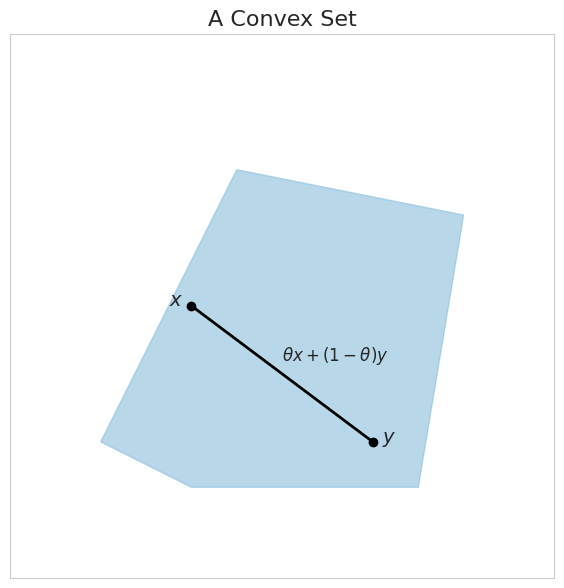

Source code (Python): (Note: this script raises an exception after producing the figure.)
import numpy as np
import matplotlib.pyplot as plt
from matplotlib.patches import Polygon, Ellipse, Circle
import seaborn as sns

# --- General Plotting Setup ---
sns.set_style("whitegrid")

def setup_plot(ax, title):
    """Helper function to set up plot aesthetics."""
    ax.set_xlim(-0.1, 1.1)
    ax.set_ylim(-0.1, 1.1)
    ax.set_aspect('equal', adjustable='box')
    ax.set_xticks([])
    ax.set_yticks([])
    ax.set_title(title, fontsize=16)

# --- 1. Create the Convex Set Plot ---
fig1, ax1 = plt.subplots(figsize=(6, 6), dpi=150)
setup_plot(ax1, "A Convex Set")

# Create a convex polygon (a pentagon)
convex_shape = Polygon(np.array([[0.1, 0.2], [0.4, 0.8], [0.9, 0.7], [0.8, 0.1], [0.3, 0.1]]),
                       closed=True, color=sns.color_palette("Blues")[2], alpha=0.6)
ax1.add_patch(convex_shape)

# Add points and the line segment between them
p1_c = np.array([0.3, 0.5])
p2_c = np.array([0.7, 0.2])
ax1.plot([p1_c[0], p2_c[0]], [p1_c[1], p2_c[1]], 'ko-', lw=2)
ax1.text(p1_c[0] - 0.05, p1_c[1], '$x$', fontsize=14)
ax1.text(p2_c[0] + 0.02, p2_c[1], '$y$', fontsize=14)
ax1.text(np.mean([p1_c[0], p2_c[0]]), np.mean([p1_c[1], p2_c[1]]) + 0.03, r'$\theta x + (1-\theta)y$', fontsize=12)

plt.tight_layout()
fig1.savefig('images/appendix/convex_set.png')
print("Saved convex_set.png")


# --- 2. Create the Non-Convex Set Plot ---
fig2, ax2 = plt.subplots(figsize=(6, 6), dpi=150)
setup_plot(ax2, "A Non-Convex Set")

# Create a non-convex shape (a crescent)
# We can do this by overlaying two circles
circle1 = Circle((0.5, 0.5), 0.4, color=sns.color_palette("Reds")[2], alpha=0.6)
circle2 = Circle((0.8, 0.5), 0.4, color='white', alpha=1.0) # White circle to "cut out" a piece
ax2.add_patch(circle1)
ax2.add_patch(circle2)
ax2.add_line(plt.Line2D((0.5, 0.8), (0.9, 0.9), color='white', alpha=0)) # dummy line to enforce bounds

# Add points and the line segment
p1_nc = np.array([0.3, 0.8])
p2_nc = np.array([0.8, 0.2])
ax2.plot([p1_nc[0], p2_nc[0]], [p1_nc[1], p2_nc[1]], 'ko-', lw=2, zorder=3)
ax2.text(p1_nc[0] - 0.05, p1_nc[1], '$x$', fontsize=14)
ax2.text(p2_nc[0] + 0.02, p2_nc[1], '$y$', fontsize=14)

plt.tight_layout()
fig2.savefig('images/appendix/non_convex_set.png')
print("Saved non_convex_set.png")